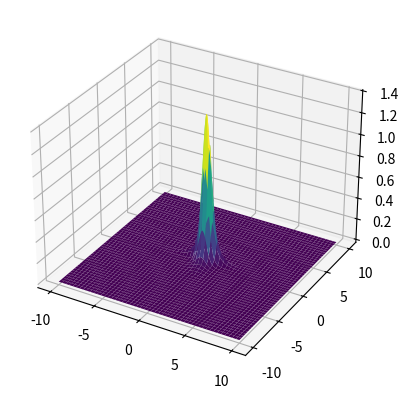

Reproduce this figure in Python.
import math
import random

# import gaussian as gaussian
import matplotlib.pyplot as plt
import numpy as np
from scipy.stats import multivariate_normal


def g(x, var, miu):
    return 1 / (math.sqrt(var * 2 * math.pi)) * np.exp(-0.5 * np.power((x - miu), 2) / var)


def multivar_gaussian(variables, variance_list, miu_list):
    """
    X-list of decision variables
    m- Number of local optima
    ul-Interval span of side constraints
    r - Ratio of local optima to global optima(=1)
    w- w*ul is the variance
    d- all peaks must be in range [-d*ul/2,d*ul/2]
    miu- list of  an average point of an n dimensional Gaussian distribution function
    """

    matrix = []
    col = []

    for i in range(0, len(variables[0])):
        for j in range(0, len(variables[0])):
            g_x1 = g(variables[0][i], variance_list[0], miu_list[0])
            g_x2 = g(variables[1][j], variance_list[1], miu_list[1])
            col.append(g_x1 * g_x2)
        matrix.append(col)

    return matrix


def G(m, Wi, variables, variance_list, miu_list):  # todo: set peaks in d range
    """
    X-list of decision variables
    m- Number of local optima
    ul-Interval span of side constraints
    r - Ratio of local optima to global optima(=1)
    w- w*ul is the variance
    d- all peaks must be in range [-d*ul/2,d*ul/2]
    miu- list of  an average point of an n dimensional Gaussian distribution function
    Wi - list of m+1 weights for each g_i
    """
    g_lst = []
    max_val = 0
    for i in range(m + 1):
        g_lst.append(multivariate_normal(miu_list[i], np.diag(variance_list[i])))
        # for i in range(0, len(variables[0])):
        #     for j in range(0, len(variables[0])):
        # g_lst.append(multivar_gaussian(variables,variance_list,miu_list))
        # g_lst[g][i][j] = g_lst[g][i][j]*Wi[g];
        if max_val < g_lst[i].pdf(miu_list[i]):
            max_val = g_lst[i].pdf(miu_list[i])
            f = g_lst[i]

    # max_matrix = []
    # col=[]
    # valueList=[]
    # for i in range(0, len(variables[0])):
    #     for j in range(0, len(variables[0])):
    #         for g in range(0,m+1):
    #             valueList.append(g_lst[g][i][j])
    #
    #         col.append(max(valueList))
    #     max_matrix.append(col)

    return lambda x: sum(
        r * (1 - 0.05 * i) * g_lst[i].pdf(x) if g_lst[i] != f else f.pdf(x) / max_val for i in range(m + 1))


nList = [5, 10, 20, 40]
mList = [0, 5, 10, 20]

rList = [0.1, 0.3, 0.6, 0.9]
ulList = [10, 20, 30, 40]
wList = [0.01, 0.03, 0.06, 0.09]
dList = [0.25, 0.5, 0.75, 1.0]
Wlist = []
miu_list = []

# parameter choose:
n = 2
m = mList[1]
ul = ulList[1]
r = rList[1]
w = wList[1]
d = dList[1]
for i in range(0, 6):
    Wlist.append(random.random() * r)

variance_list = []
for i in range(0, m + 1):
    miu_list.append([random.random(), random.random()])
    variance_list.append([np.random.uniform(0, ulList[random.randint(0, 3)] * wList[random.randint(0, 3)]),
                          np.random.uniform(0, ulList[random.randint(0, 3)] * wList[random.randint(0, 3)])])

variables = []
for i in range(0, n):
    variables.append(np.linspace(-ul / 2, ul / 2, 500))

# function
z = G(m, Wlist, variables, variance_list, miu_list)

# plot
fig = plt.figure()

x, y = np.meshgrid(variables[0], variables[1])
# pos = np.empty(x.shape + (2,))
# pos[:, :, 0] = x
# pos[:, :, 1] = y
print(z([1,2]))

pos=np.dstack((x, y))
z1=z(pos)
print(z1)
ax =fig.add_subplot(projection='3d')
ax.plot_surface(x,y, z(pos), cmap='viridis', linewidth=0)
plt.show()
